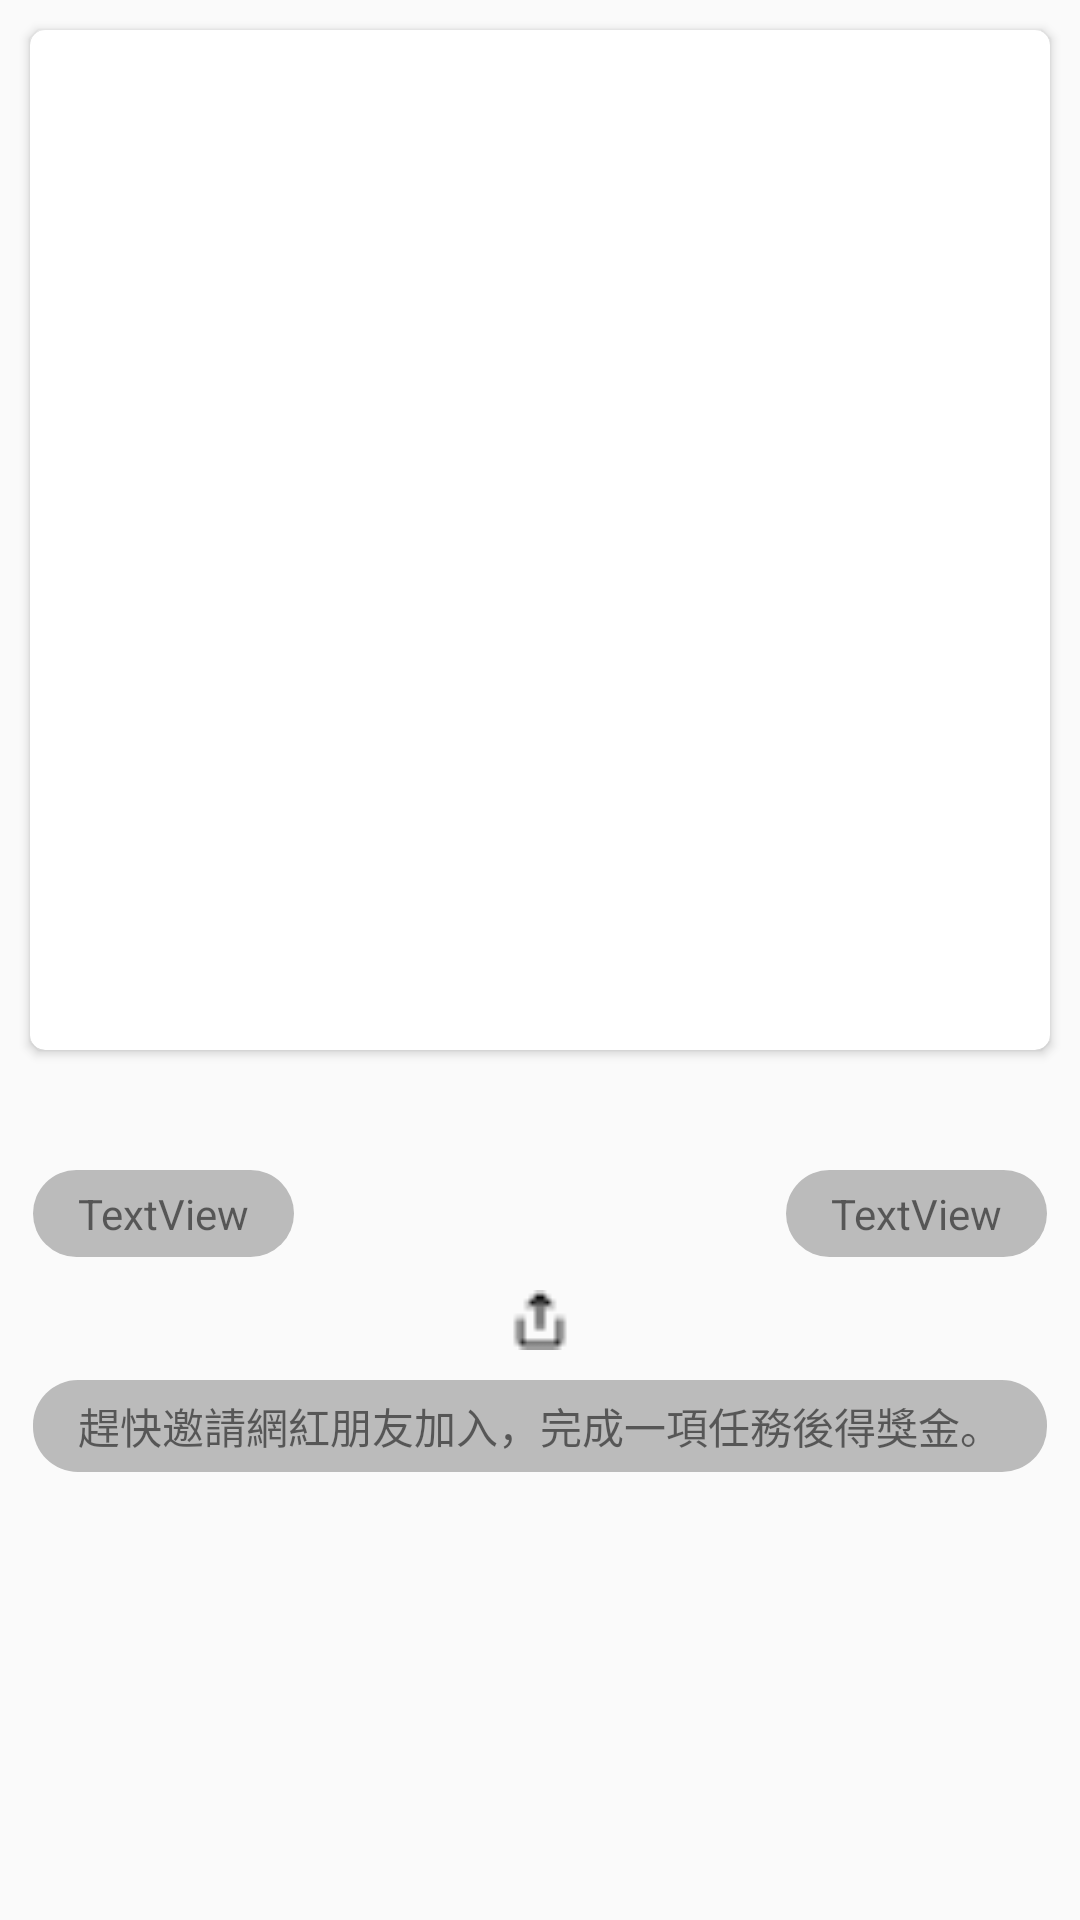

Reconstruct the res/layout file that produces this screen, plus the resources it refers to.
<!-- AndroidManifest.xml: application theme Theme.AppCompat.Light.NoActionBar -->
<!-- res/layout/fragment_push_code.xml -->
<?xml version="1.0" encoding="utf-8"?>
<androidx.constraintlayout.widget.ConstraintLayout xmlns:android="http://schemas.android.com/apk/res/android"
    xmlns:app="http://schemas.android.com/apk/res-auto"
    xmlns:tools="http://schemas.android.com/tools"
    android:layout_width="match_parent"
    android:layout_height="match_parent"
    tools:context=".ui.userinfo.PushCodeFragment">

    <ScrollView
        android:layout_width="match_parent"
        android:layout_height="match_parent">

        <androidx.constraintlayout.widget.ConstraintLayout
            android:layout_width="match_parent"
            android:paddingBottom="30dp"
            android:layout_height="wrap_content">

            <androidx.cardview.widget.CardView
                android:id="@+id/bottom"
                android:layout_width="match_parent"
                android:layout_height="wrap_content"
                android:layout_margin="10dp"
                app:cardCornerRadius="5dp"
                app:layout_constraintTop_toTopOf="parent"
                tools:layout_editor_absoluteX="20dp">

                <ImageView
                    android:layout_margin="20dp"
                    android:id="@+id/qrCode"
                    android:layout_width="300dp"
                    android:layout_height="300dp"
                    android:layout_gravity="center"
                    android:scaleType="fitXY" />
            </androidx.cardview.widget.CardView>

            <ImageView
                android:id="@+id/btnShare"
                android:layout_width="20dp"
                android:layout_height="20dp"
                android:layout_gravity="center"
                android:layout_marginTop="80dp"
                android:scaleType="centerCrop"
                android:src="@drawable/share"
                app:layout_constraintEnd_toEndOf="parent"
                app:layout_constraintStart_toStartOf="parent"
                app:layout_constraintTop_toBottomOf="@id/bottom" />

            <TextView
                android:id="@+id/textView6"
                android:layout_width="wrap_content"
                android:layout_height="wrap_content"
                android:layout_marginTop="10dp"
                android:background="@drawable/bg_text_grey"
                android:paddingHorizontal="15dp"
                android:paddingVertical="5dp"
                android:text="@string/push_code_hint"
                app:layout_constraintBottom_toBottomOf="parent"
                app:layout_constraintEnd_toEndOf="parent"
                app:layout_constraintStart_toStartOf="parent"
                app:layout_constraintTop_toBottomOf="@id/btnShare" />

            <TextView
                android:id="@+id/tv_invite"
                android:layout_width="wrap_content"
                android:layout_height="wrap_content"
                android:layout_marginTop="40dp"
                android:background="@drawable/bg_text_grey"
                android:paddingHorizontal="15dp"
                android:paddingVertical="5dp"
                android:text="TextView"
                app:layout_constraintStart_toStartOf="@+id/textView6"
                app:layout_constraintTop_toBottomOf="@+id/bottom" />

            <TextView
                android:id="@+id/tv_invite_done"
                android:layout_width="wrap_content"
                android:layout_height="wrap_content"
                android:layout_marginTop="40dp"
                android:background="@drawable/bg_text_grey"
                android:paddingHorizontal="15dp"
                android:paddingVertical="5dp"
                android:text="TextView"
                app:layout_constraintEnd_toEndOf="@+id/textView6"
                app:layout_constraintTop_toBottomOf="@+id/bottom" />


        </androidx.constraintlayout.widget.ConstraintLayout>
    </ScrollView>


</androidx.constraintlayout.widget.ConstraintLayout>
<!-- resources referenced by this layout -->
<resources>
  <!-- drawable bg_text_grey (drawable) -->
  <?xml version="1.0" encoding="utf-8"?>
  <shape xmlns:android="http://schemas.android.com/apk/res/android"
      android:shape="rectangle">
      <solid android:color="@color/colorBackgroundGreyB" />
      <corners android:radius="15dp" />
  </shape>
  <!-- drawable share: png bitmap (drawable-mdpi, 579 bytes) -->
  <string name="push_code_hint">趕快邀請網紅朋友加入，完成一項任務後得獎金。</string>
  <color name="colorBackgroundGreyB">#BBB</color>
</resources>
